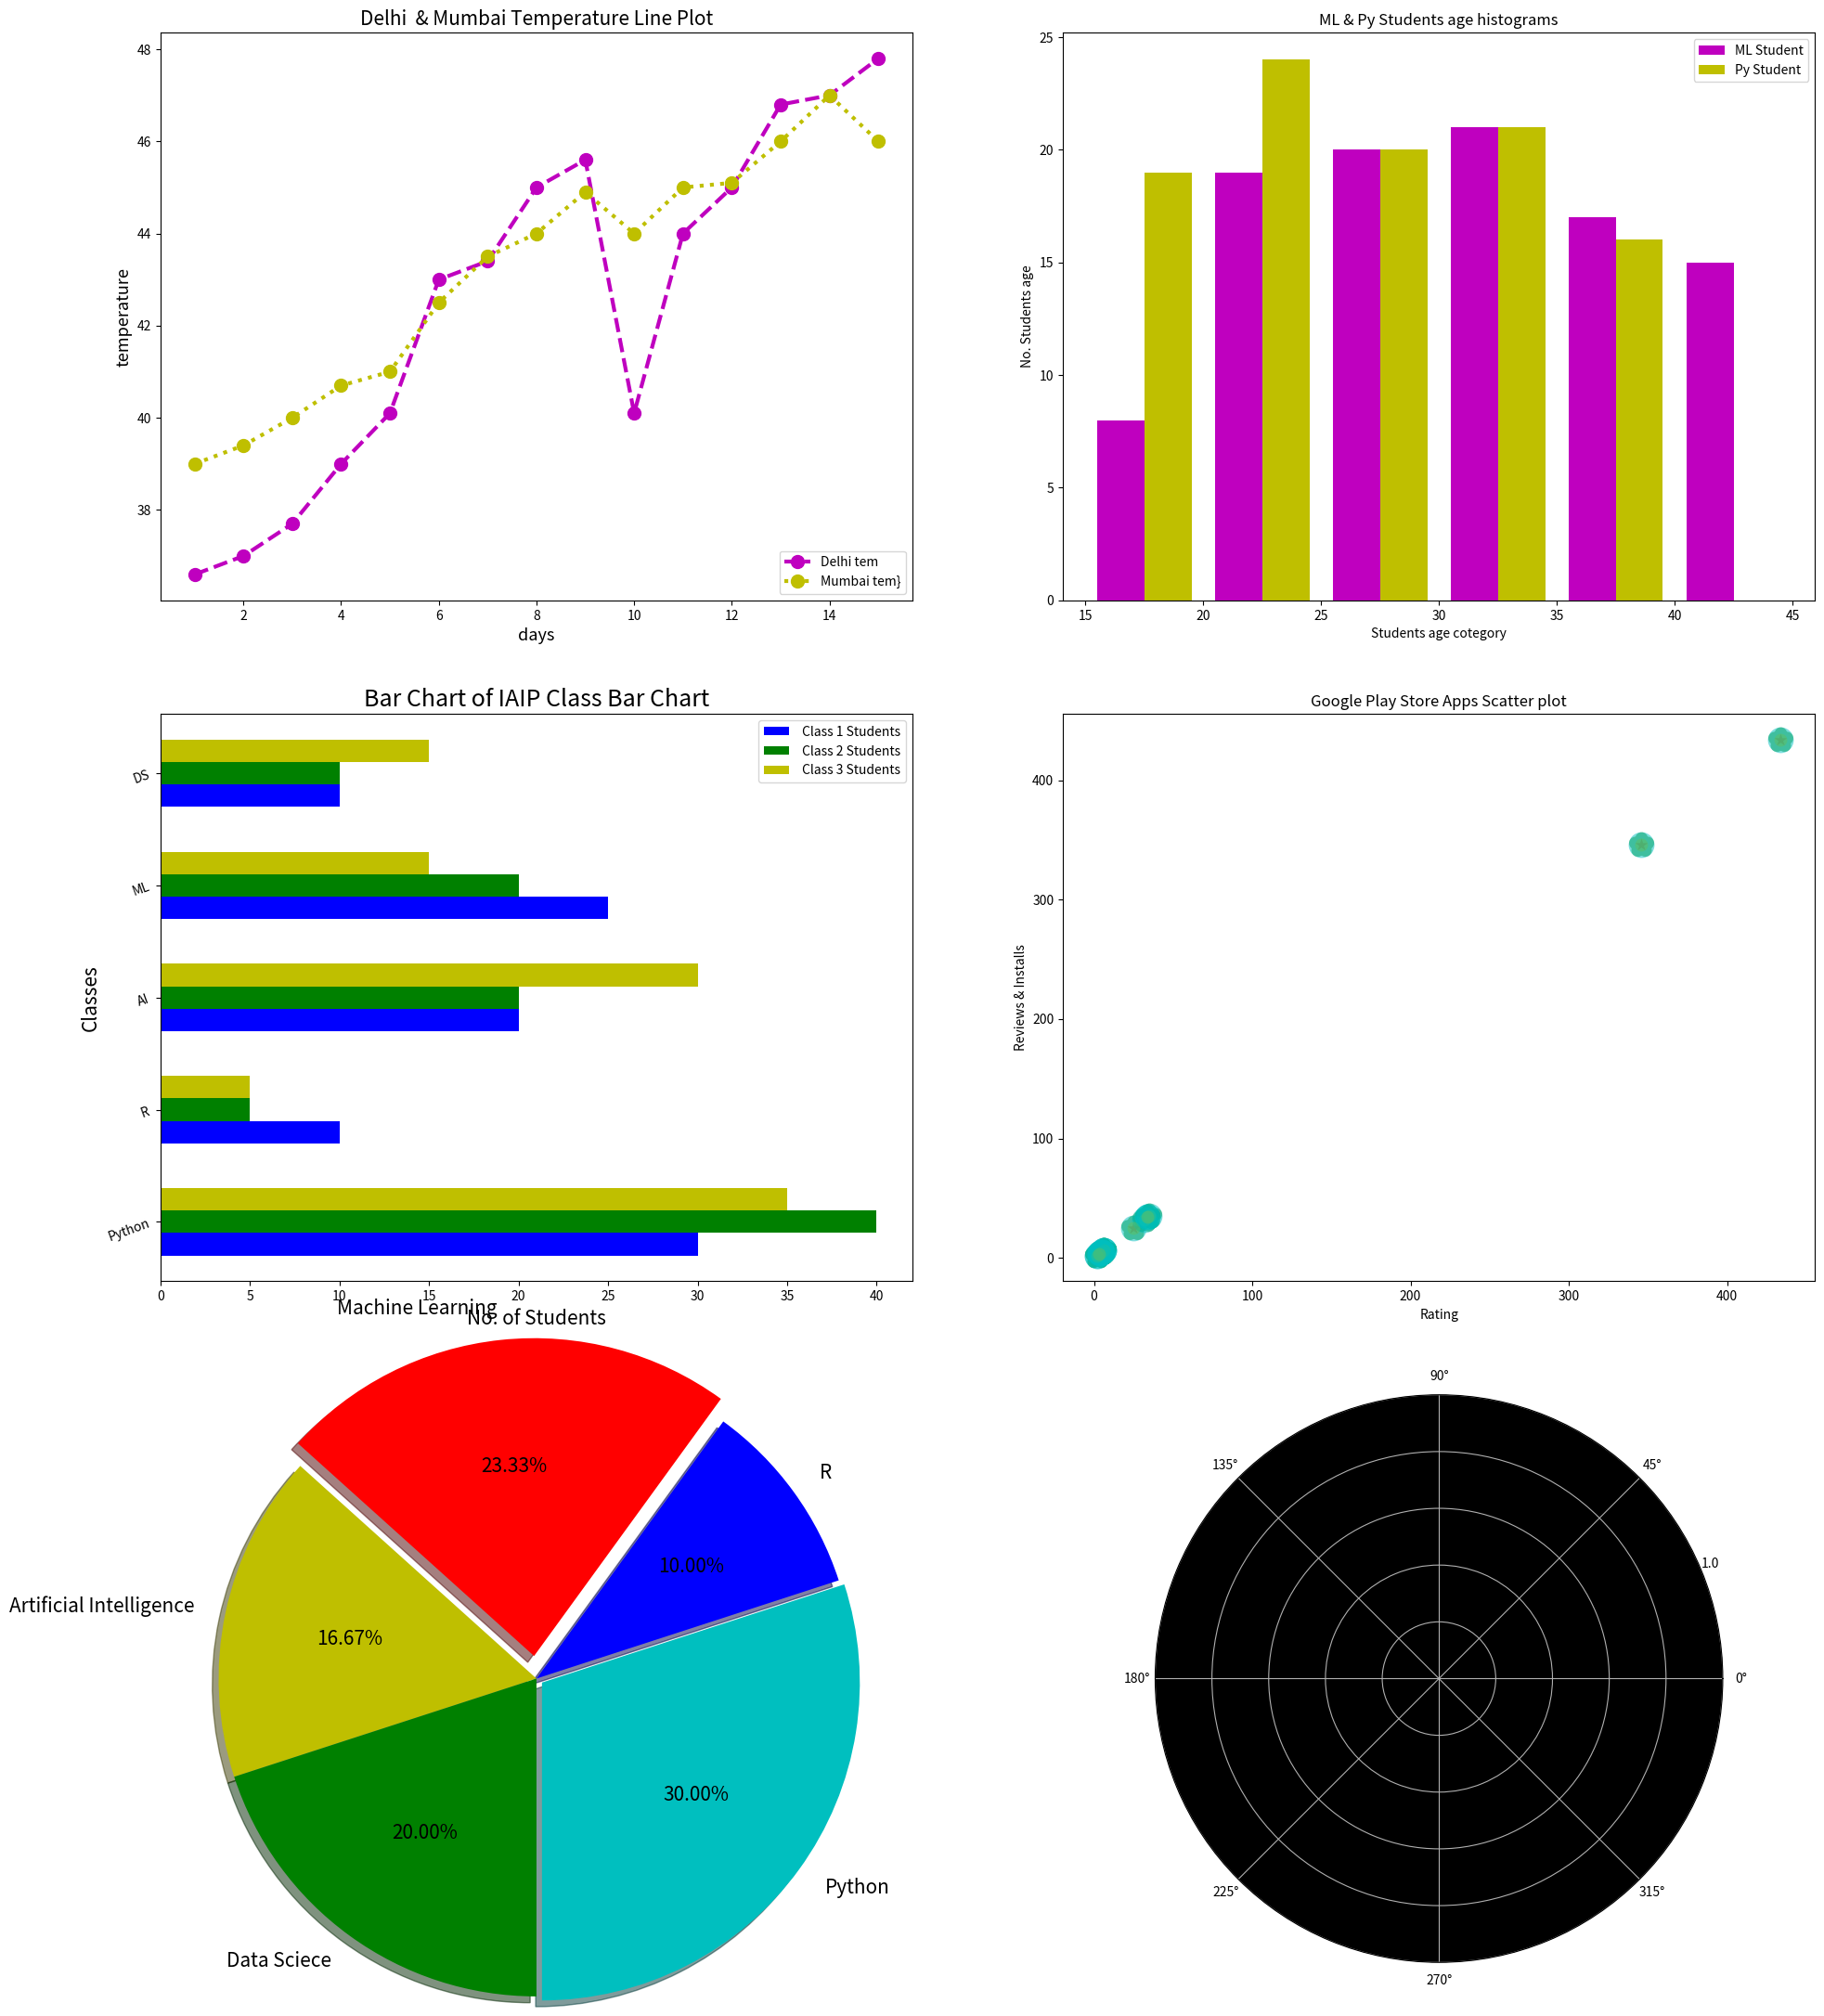

This figure's Python source:
import matplotlib.pyplot as plt
import numpy as np
import pandas as pd
import random
from matplotlib import style

plt.figure(figsize=(23,27))
 
##----------------------------------------start 
#plt.subplot(3,2,1)
plt.subplot(321)
#********************************************Line Plot
days = [1,2,3,4,5,6,7,8,9,10,11,12,13,14,15]
delhi_tem = [36.6, 37, 37.7,39,40.1,43,43.4,45,45.6,40.1,44,45,46.8,47,47.8]
mumbai_tem = [39,39.4,40,40.7,41,42.5,43.5,44,44.9,44,45,45.1,46,47,46]
 
plt.plot(days, delhi_tem, "mo--", linewidth = 3,
        markersize = 10, label = "Delhi tem")
 
plt.plot(days, mumbai_tem, "yo:", linewidth = 3,
        markersize = 10, label = "Mumbai tem}")
 
plt.title("Delhi  & Mumbai Temperature Line Plot", fontsize=15)
plt.xlabel("days",fontsize=13)
plt.ylabel("temperature",fontsize=13)
plt.legend(loc = 4)
plt.grid(color='w', linestyle='-', linewidth=2)
 
#---------------------------------------------------------------end
 
plt.subplot(3,2,2) ##-------------------------------------------------start
#****************************************************************histograms
ml_students_age = np.random.randint(18,45, (100))
py_students_age = np.random.randint(15,40, (100))
bins = [15,20,25,30,35,40,45]
 
plt.hist([ml_students_age, py_students_age], bins, rwidth=0.8, histtype = "bar",
         orientation='vertical', color = ["m", "y"], label = ["ML Student", "Py Student"])
 
plt.title("ML & Py Students age histograms")
plt.xlabel("Students age cotegory")
plt.ylabel("No. Students age")
plt.legend()
#----------------------------------------------------------------------end
 
plt.subplot(3,2,3) ##--------------------------------------------start
#************************************************************Bar Chart
classes = ["Python", "R", "AI", "ML", "DS"]
class1_students = [30, 10, 20, 25, 10] # out of 100 student in each class
class2_students = [40, 5, 20, 20, 10]
class3_students = [35, 5, 30, 15, 15]
classes_index = np.arange(len(classes))
 
width = 0.2
 
plt.barh(classes_index, class1_students, width , color = "b",
        label =" Class 1 Students") #visible=False
 
plt.barh(classes_index + width, class2_students, width , color = "g",
        label =" Class 2 Students") 
 
plt.barh(classes_index + width + width, class3_students, width , color = "y",
        label =" Class 3 Students") 
 
plt.yticks(classes_index + width, classes, rotation = 20)
plt.title("Bar Chart of IAIP Class Bar Chart", fontsize = 18)
plt.ylabel("Classes",fontsize = 15)
plt.xlabel("No. of Students", fontsize = 15)
plt.legend()
#--------------------------------------------------------------------end
 
plt.subplot(3,2,4) ##------------------------------------------------start
#**************************************************************Scatter Plot
x = [34,5,4,2,4,32,5,6,5,4,6,35,25,346,6,5,34,2,434,3]
y = [34,5,4,2,4,32,5,6,5,4,6,35,25,346,6,5,34,2,434,3]

plt.scatter(x,y, c = "r", marker = "*", s = 100, alpha=0.5, linewidths=10,
           edgecolors="g" )#verts="<"
 
plt.scatter(x,[34,5,4,2,4,32,5,6,5,4,6,35,25,346,6,5,34,2,434,3], c = "y", marker = "o", s = 100, alpha=0.5, linewidths=10,
           edgecolors="c" )
plt.title("Google Play Store Apps Scatter plot")
plt.xlabel("Rating")
plt.ylabel("Reviews & Installs")
#----------------------------------------------------------------------end
 
 
plt.subplot(3,2,5) ##-----------------------------------------start
#*************************************************************Pie plot
classes = ["Python", 'R', 'Machine Learning', 'Artificial Intelligence', 
           'Data Sciece']
class1_students = [45, 15, 35, 25, 30]
explode = [0.03,0,0.1,0,0]
colors = ["c", 'b','r','y','g']
textprops = {"fontsize":15}
 
plt.pie(class1_students, 
        labels = classes, 
        explode = explode, 
        colors =colors, 
        autopct = "%0.2f%%", 
        shadow = True, 
        radius = 1.4,
       startangle = 270, 
        textprops =textprops)
#------------------------------------------------------end
 
 
plt.subplot(3,2,6, projection='polar', facecolor='k' ,frameon=True)
 
plt.savefig("./subplot_figure.png") # save subplots at drive "D" of name subplot_figure
plt.show()